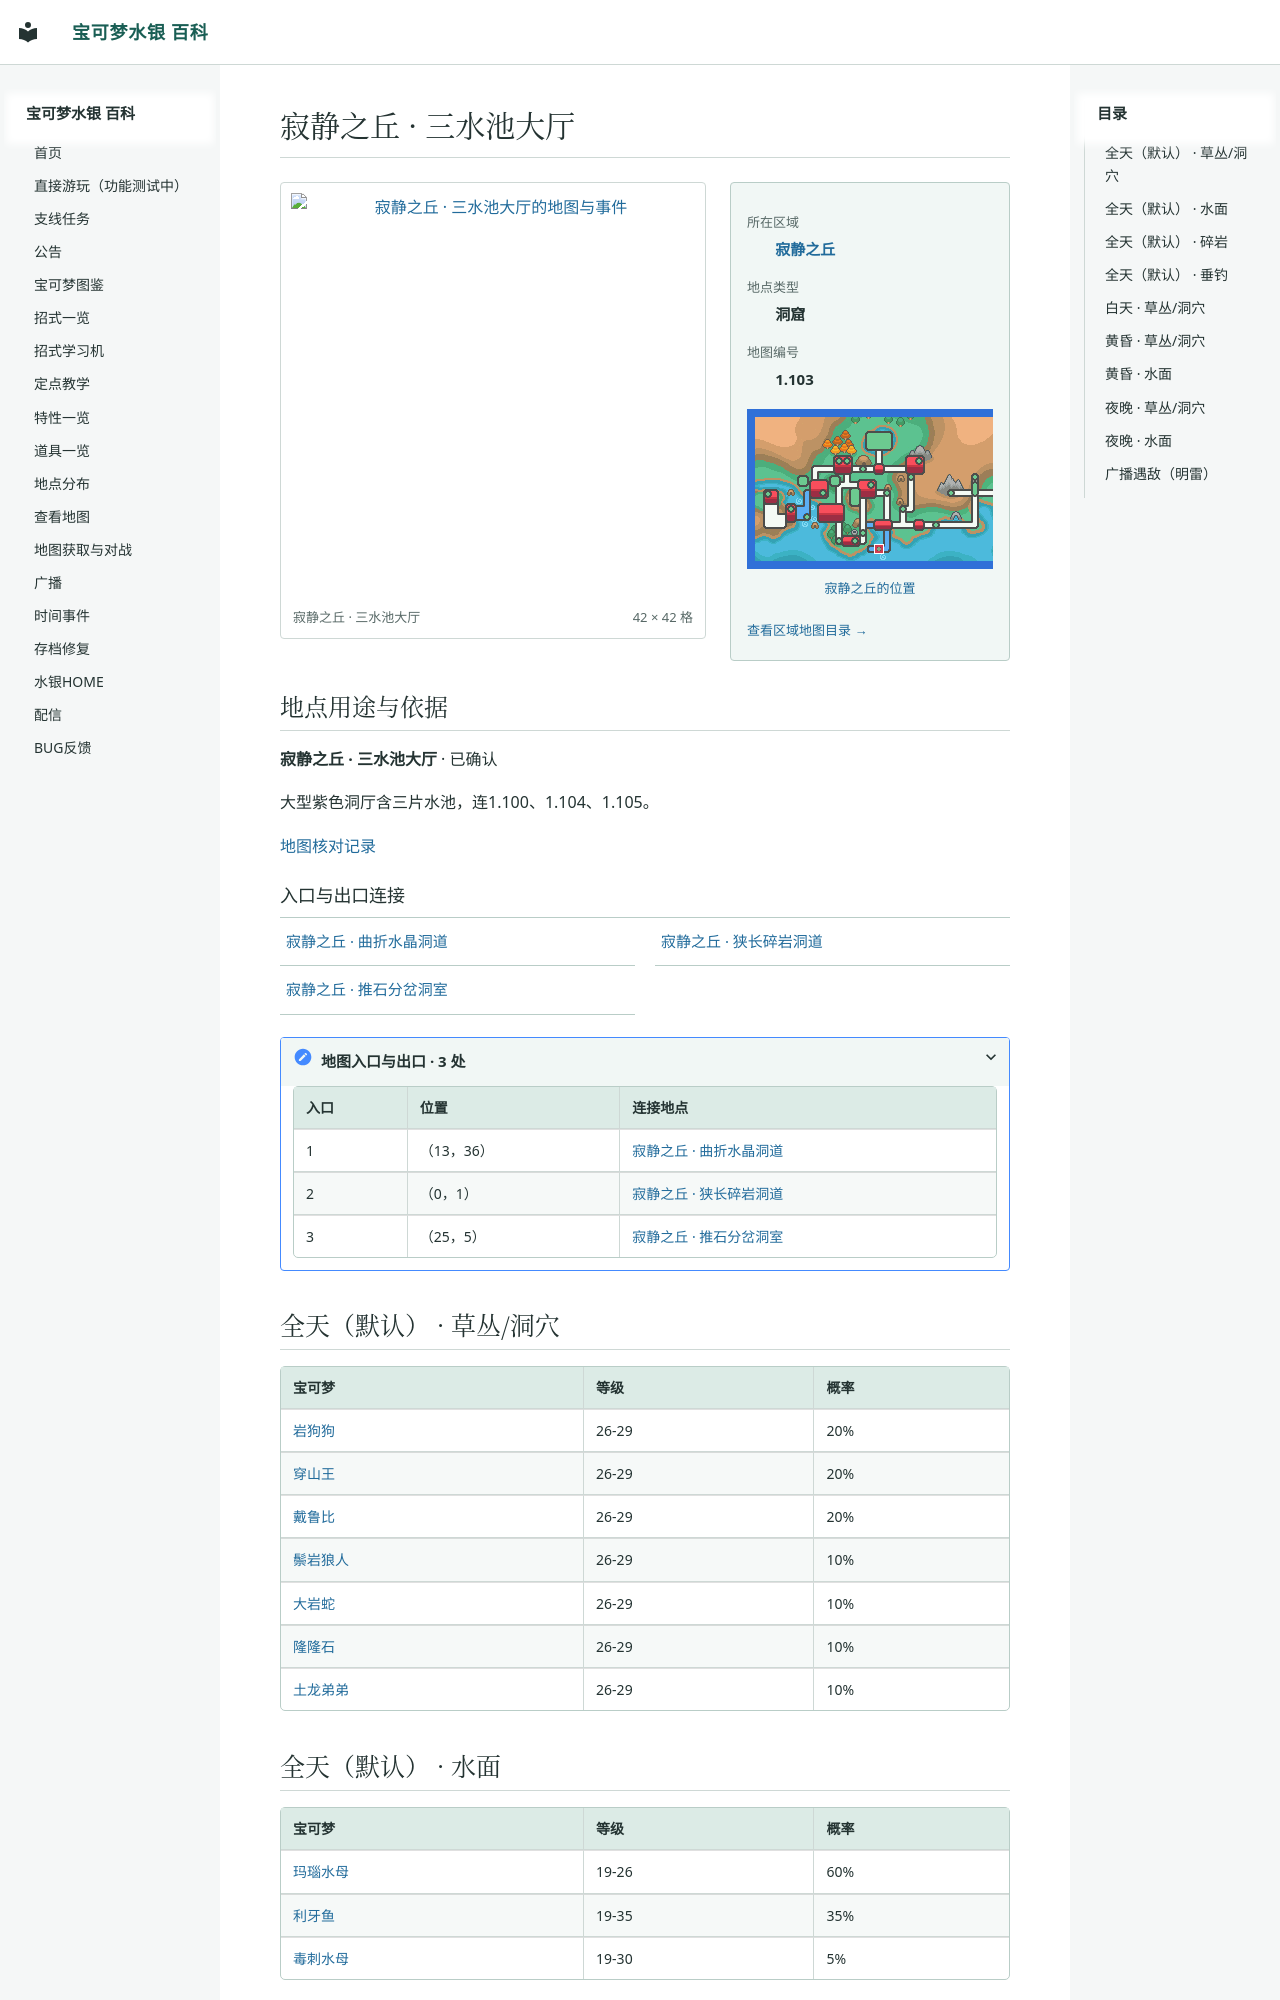

repository: Sum-Light/azoth-wiki · page: locations/map_1_103/index.html · generator: mkdocs

# 寂静之丘 · 三水池大厅

<!-- location-atlas:start -->

<div class="loc-profile" data-location-map="1.103">
<div class="loc-profile-layout">
<div class="loc-main-map">
<a class="loc-image-link" href="../../locations/atlas/maps/map_1_103.png" target="_blank" rel="noopener">
<img src="../../locations/atlas/maps/map_1_103.png" alt="寂静之丘 · 三水池大厅的地图与事件" loading="lazy" width="672" height="672"></a>
<div class="loc-map-caption"><span>寂静之丘 · 三水池大厅</span><span>42 × 42 格</span></div>
</div>
<aside class="loc-facts">
<dl><dt>所在区域</dt><dd><a href="../atlas/?sec=212">寂静之丘</a></dd><dt>地点类型</dt><dd>洞窟</dd><dt>地图编号</dt><dd>1.103</dd></dl>
<a class="loc-world-preview" href="../atlas/?sec=212" aria-label="寂静之丘在大地图上的位置">
<span class="loc-world-canvas"><img src="../worldmap.png" alt="世界地图" loading="lazy">
<span class="loc-world-mark" style="left:28.1134%;top:53.0875%;width:1.5629%;height:3.1250%"></span>
</span></a>
<a class="loc-world-label" href="../atlas/?sec=212">寂静之丘的位置</a>
<a class="loc-atlas-return" href="../atlas/?sec=212">查看区域地图目录 &rarr;</a>
</aside>
</div>
<section class="loc-identity" aria-labelledby="map-identity">
<h2 id="map-identity">地点用途与依据</h2>
<p><strong>寂静之丘 · 三水池大厅</strong> · 已确认</p>
<p>大型紫色洞厅含三片水池，连1.100、1.104、1.105。</p>
<a href="../map_review/">地图核对记录</a>
</section>
<h3>入口与出口连接</h3>
<nav class="loc-neighbors" aria-label="出入口连接地点">
<div><a href="../map_1_100/">寂静之丘 · 曲折水晶洞道</a></div>
<div><a href="../map_1_104/">寂静之丘 · 狭长碎岩洞道</a></div>
<div><a href="../map_1_105/">寂静之丘 · 推石分岔洞室</a></div>
</nav>
<details class="loc-entrances"><summary>地图入口与出口 · 3 处</summary>
<div class="loc-table-scroll"><table><thead><tr><th>入口</th><th>位置</th><th>连接地点</th></tr></thead><tbody>
<tr><td>1</td><td>（13，36）</td><td><a href="../map_1_100/">寂静之丘 · 曲折水晶洞道</a></td></tr>
<tr><td>2</td><td>（0，1）</td><td><a href="../map_1_104/">寂静之丘 · 狭长碎岩洞道</a></td></tr>
<tr><td>3</td><td>（25，5）</td><td><a href="../map_1_105/">寂静之丘 · 推石分岔洞室</a></td></tr>
</tbody></table></div></details>
</div>

<!-- location-atlas:end -->
